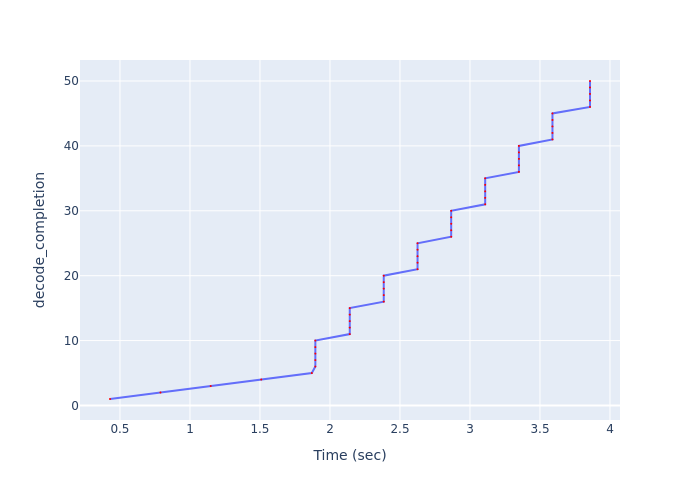

The data file committed next to this chart (first rows):
Time (sec), decode_completion
0.4288, 1
0.7893, 2
1.148, 3
1.509, 4
1.87, 5
1.896, 6
1.896, 7
1.896, 8
1.896, 9
1.896, 10
2.141, 11
2.141, 12
2.141, 13
2.141, 14
2.141, 15
2.384, 16
2.384, 17
2.384, 18
2.384, 19
2.384, 20
2.626, 21
2.626, 22
2.626, 23
2.626, 24
2.626, 25
2.866, 26
2.866, 27
2.866, 28
2.866, 29
2.866, 30
3.109, 31
3.109, 32
3.109, 33
3.109, 34
3.109, 35
3.35, 36
3.35, 37
3.35, 38
3.35, 39
3.35, 40
3.589, 41
3.589, 42
3.589, 43
3.589, 44
3.589, 45
3.857, 46
3.857, 47
3.857, 48
3.857, 49
3.857, 50
